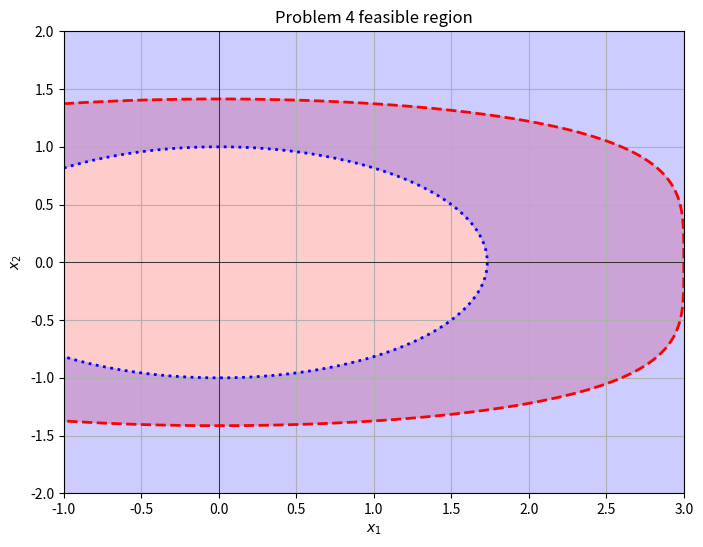

Here is the Python script that generated this plot:
import numpy as np
import matplotlib.pyplot as plt

# constraints
def constraint1(x1, x2):
    return 4*x1**2 + 9*x2**4 - 36

def constraint2(x1, x2):
    return x1**2 + 3*x2**2 - 3

# x1 values
x1 = np.linspace(-1, 3, 400)
# x2 values
x2 = np.linspace(-2, 2, 400)

X1, X2 = np.meshgrid(x1, x2)
C1 = constraint1(X1, X2)
C2 = constraint2(X1, X2)

# figure size
plt.figure(figsize=(8, 6))

# plot for the constraints

# constraint 1
plt.contour(X1, X2, C1, levels=[0], colors='red', linewidths=2, linestyles='dashed')
# constraint 2
plt.contour(X1, X2, C2, levels=[0], colors='blue', linewidths=2, linestyles='dotted')

# fill feasible region
plt.contourf(X1, X2, C1, levels=[-np.inf, 0], colors='red', alpha=0.2)
plt.contourf(X1, X2, C2, levels=[0, np.inf], colors='blue', alpha=0.2)

plt.xlim([-1, 3])
plt.ylim([-2, 2])
plt.xlabel('$x_1$')
plt.ylabel('$x_2$')
plt.title('Problem 4 feasible region')

# show plot
plt.grid(True)
plt.axhline(0, color='black',linewidth=0.5)
plt.axvline(0, color='black',linewidth=0.5)
plt.show()
